Labelled photos from "data", an image-classification folder in divyansh997/IKEA_Classifier. The possible labels are: beds, cabinets, chairs, desks.

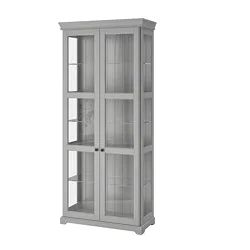
Label: cabinets

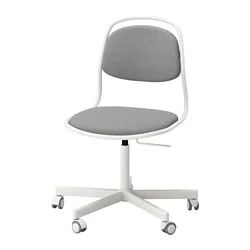
Label: chairs

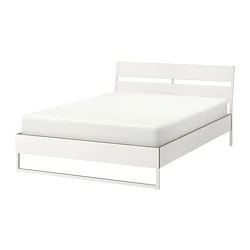
Label: beds

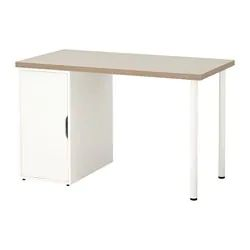
Label: desks

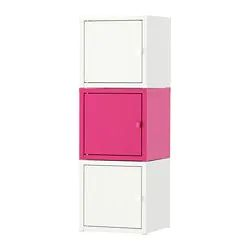
Label: cabinets

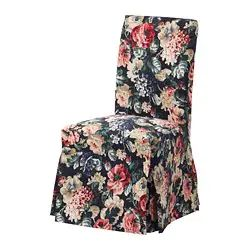
Label: chairs
